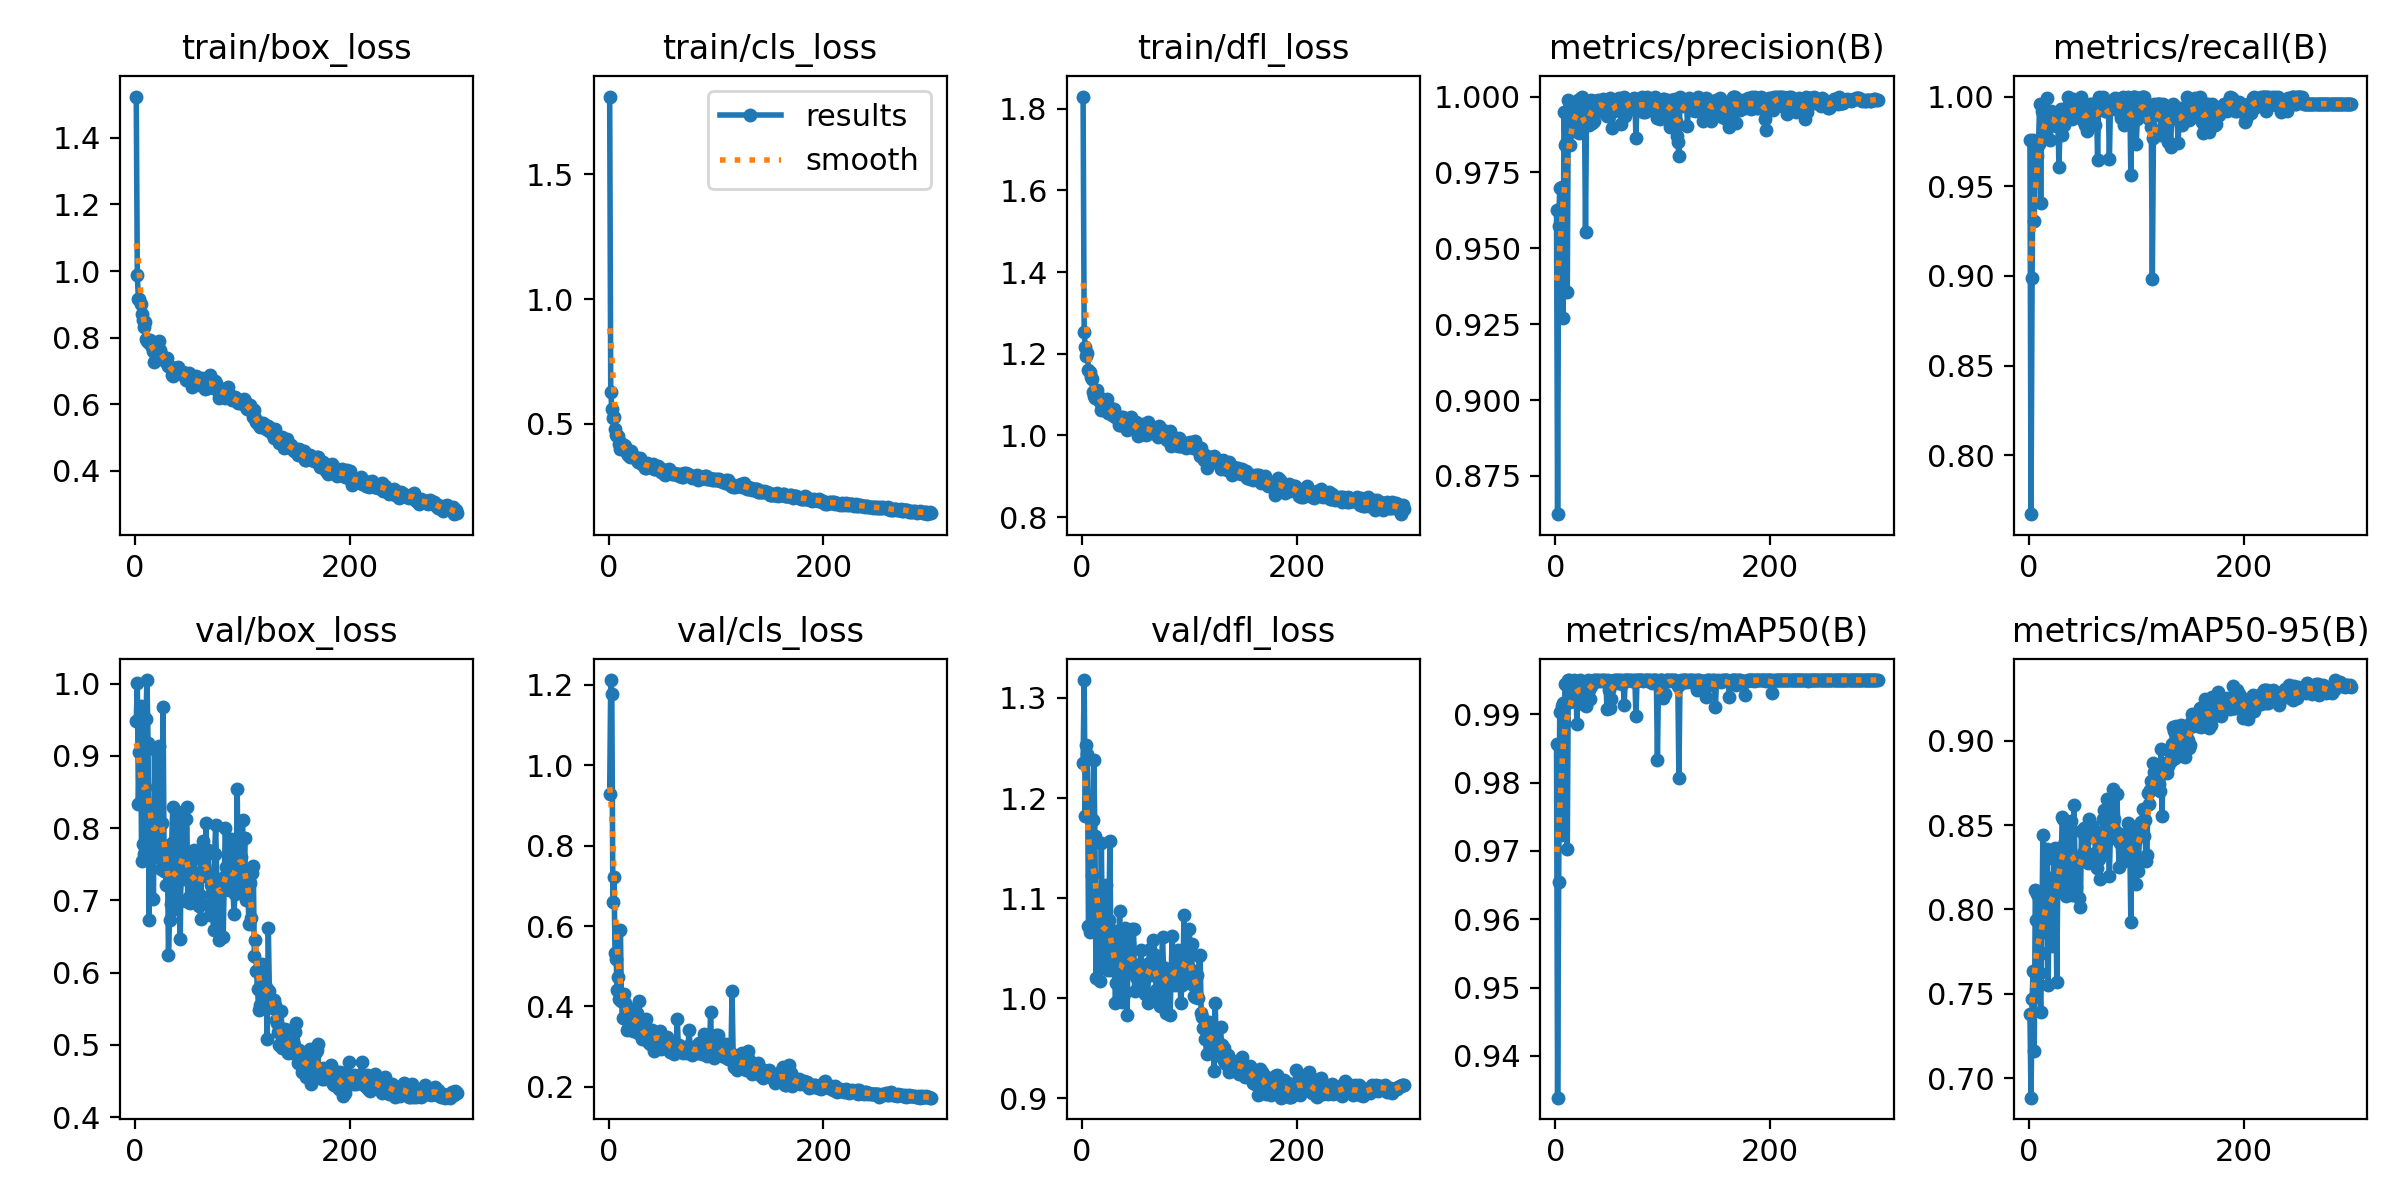

The file beside this chart, header and first rows:
epoch, time, train/box_loss, train/cls_loss, train/dfl_loss, metrics/precision(B), metrics/recall(B), metrics/mAP50(B), metrics/mAP50-95(B), val/box_loss, val/cls_loss, val/dfl_loss, lr/pg0, lr/pg1, lr/pg2
1, 4.032, 1.524, 1.812, 1.83, 0.9625, 0.9759, 0.9856, 0.7378, 0.9479, 0.9292, 1.235, 0.0005468, 0.0005468, 0.0005468
2, 9.353, 0.9868, 0.6271, 1.252, 0.8624, 0.7673, 0.9339, 0.6884, 1, 1.212, 1.318, 0.001099, 0.001099, 0.001099
3, 13.11, 0.9171, 0.5613, 1.216, 0.9573, 0.8991, 0.9655, 0.747, 0.834, 1.176, 1.182, 0.001647, 0.001647, 0.001647
4, 16.38, 0.9166, 0.5232, 1.195, 0.9697, 0.976, 0.9903, 0.7638, 0.9049, 0.6606, 1.253, 0.001651, 0.001651, 0.001651
5, 19.61, 0.8997, 0.5276, 1.201, 0.9634, 0.9306, 0.9723, 0.7159, 0.969, 0.7209, 1.244, 0.001645, 0.001645, 0.001645
6, 22.84, 0.8713, 0.4803, 1.159, 0.9703, 0.9713, 0.9912, 0.8113, 0.7538, 0.5329, 1.072, 0.001639, 0.001639, 0.001639
7, 26.08, 0.8536, 0.4572, 1.155, 0.9272, 0.96, 0.9917, 0.7936, 0.778, 0.5186, 1.066, 0.001634, 0.001634, 0.001634
8, 29.3, 0.8309, 0.4529, 1.142, 0.9949, 0.9667, 0.9887, 0.8092, 0.7638, 0.4415, 1.073, 0.001628, 0.001628, 0.001628
9, 32.54, 0.8466, 0.453, 1.139, 0.984, 0.9738, 0.9944, 0.7912, 0.8568, 0.4733, 1.123, 0.001623, 0.001623, 0.001623
10, 35.75, 0.796, 0.4188, 1.106, 0.9847, 0.996, 0.9944, 0.7621, 0.9511, 0.419, 1.179, 0.001617, 0.001617, 0.001617
11, 38.99, 0.7907, 0.4012, 1.097, 0.9355, 0.9409, 0.9703, 0.7393, 1.005, 0.5897, 1.238, 0.001612, 0.001612, 0.001612
12, 42.24, 0.7929, 0.4238, 1.093, 0.999, 0.992, 0.995, 0.774, 0.9178, 0.4133, 1.162, 0.001606, 0.001606, 0.001606
13, 45.47, 0.7851, 0.4095, 1.099, 0.9963, 0.992, 0.995, 0.8441, 0.6727, 0.3716, 1.02, 0.001601, 0.001601, 0.001601
14, 48.72, 0.7939, 0.4169, 1.111, 0.9841, 0.9776, 0.9917, 0.7869, 0.8267, 0.4319, 1.106, 0.001595, 0.001595, 0.001595
15, 52.73, 0.782, 0.4114, 1.096, 0.9913, 0.9812, 0.9933, 0.8033, 0.7871, 0.408, 1.067, 0.00159, 0.00159, 0.00159
16, 55.98, 0.7724, 0.3948, 1.095, 0.9887, 0.9874, 0.9922, 0.8046, 0.801, 0.3882, 1.07, 0.001584, 0.001584, 0.001584
17, 59.27, 0.7614, 0.3835, 1.083, 0.9959, 0.9992, 0.995, 0.836, 0.7018, 0.3412, 1.018, 0.001579, 0.001579, 0.001579
18, 63.02, 0.7278, 0.3758, 1.063, 0.9955, 0.9871, 0.9932, 0.755, 0.9099, 0.3916, 1.155, 0.001573, 0.001573, 0.001573
19, 66.29, 0.748, 0.3814, 1.075, 0.9939, 0.988, 0.9943, 0.8189, 0.7639, 0.3513, 1.056, 0.001568, 0.001568, 0.001568
20, 69.53, 0.7361, 0.369, 1.076, 0.9932, 0.976, 0.9885, 0.7932, 0.7599, 0.3891, 1.039, 0.001562, 0.001562, 0.001562
21, 72.84, 0.7664, 0.3914, 1.08, 0.999, 0.9918, 0.9944, 0.8165, 0.8056, 0.3714, 1.064, 0.001557, 0.001557, 0.001557
22, 77.36, 0.7888, 0.3722, 1.074, 0.9879, 0.9889, 0.9949, 0.7785, 0.9135, 0.3925, 1.113, 0.001551, 0.001551, 0.001551
23, 80.67, 0.7642, 0.3663, 1.089, 0.996, 0.9908, 0.995, 0.83, 0.7642, 0.3397, 1.045, 0.001546, 0.001546, 0.001546
24, 83.89, 0.7506, 0.3669, 1.056, 0.9995, 0.9906, 0.9939, 0.8362, 0.7433, 0.3417, 1.028, 0.00154, 0.00154, 0.00154
25, 87.12, 0.7434, 0.3661, 1.071, 1, 0.9834, 0.9942, 0.812, 0.8069, 0.3832, 1.078, 0.001535, 0.001535, 0.001535
26, 90.36, 0.7382, 0.3548, 1.057, 0.997, 0.988, 0.9916, 0.757, 0.9681, 0.3843, 1.158, 0.001529, 0.001529, 0.001529
27, 93.63, 0.7363, 0.3477, 1.058, 0.9969, 0.991, 0.9947, 0.8246, 0.7405, 0.3335, 1.028, 0.001524, 0.001524, 0.001524
28, 98.99, 0.7304, 0.346, 1.049, 0.9553, 0.9605, 0.9912, 0.8283, 0.7623, 0.4133, 1.046, 0.001518, 0.001518, 0.001518
29, 102.2, 0.728, 0.3641, 1.064, 0.9977, 0.9839, 0.9932, 0.8308, 0.7206, 0.3453, 1.03, 0.001513, 0.001513, 0.001513
30, 106.8, 0.738, 0.351, 1.064, 0.9977, 0.9928, 0.995, 0.8213, 0.7751, 0.3379, 1.067, 0.001507, 0.001507, 0.001507
31, 110, 0.7154, 0.338, 1.044, 0.9907, 0.9788, 0.9936, 0.8551, 0.625, 0.3189, 0.9948, 0.001502, 0.001502, 0.001502
32, 113.5, 0.7125, 0.3366, 1.045, 0.9985, 0.9871, 0.9922, 0.8538, 0.6726, 0.3291, 1.015, 0.001496, 0.001496, 0.001496
33, 116.9, 0.7121, 0.344, 1.047, 0.9988, 0.984, 0.9942, 0.8389, 0.6955, 0.3327, 1.015, 0.001491, 0.001491, 0.001491
34, 120.7, 0.6866, 0.3224, 1.026, 0.9912, 0.992, 0.9947, 0.816, 0.7792, 0.3309, 1.044, 0.001485, 0.001485, 0.001485
35, 124, 0.6858, 0.322, 1.025, 0.9985, 0.9897, 0.9946, 0.8079, 0.829, 0.3695, 1.087, 0.00148, 0.00148, 0.00148
36, 127.2, 0.7083, 0.3431, 1.045, 0.9919, 1, 0.995, 0.8366, 0.7358, 0.3173, 1.04, 0.001474, 0.001474, 0.001474
37, 130.4, 0.7001, 0.3362, 1.042, 0.9976, 0.996, 0.995, 0.8486, 0.6885, 0.3115, 0.9967, 0.001469, 0.001469, 0.001469
38, 133.6, 0.6928, 0.3316, 1.046, 0.9954, 0.988, 0.9949, 0.8336, 0.7181, 0.3244, 1.027, 0.001463, 0.001463, 0.001463
39, 137, 0.7043, 0.3321, 1.03, 0.9984, 0.988, 0.995, 0.8526, 0.6943, 0.3057, 1.004, 0.001458, 0.001458, 0.001458
40, 140.2, 0.7126, 0.3344, 1.036, 0.999, 0.9878, 0.9949, 0.8088, 0.8216, 0.3408, 1.07, 0.001452, 0.001452, 0.001452
41, 143.4, 0.6928, 0.3379, 1.031, 0.9962, 0.9985, 0.995, 0.8149, 0.7531, 0.3131, 1.03, 0.001447, 0.001447, 0.001447
42, 146.7, 0.6929, 0.3187, 1.013, 0.9982, 0.9913, 0.9948, 0.8618, 0.6459, 0.2899, 0.983, 0.001441, 0.001441, 0.001441
43, 150, 0.6919, 0.321, 1.021, 0.9963, 0.9943, 0.995, 0.8277, 0.8008, 0.3312, 1.059, 0.001436, 0.001436, 0.001436
44, 153.2, 0.6973, 0.3214, 1.035, 0.9991, 0.9944, 0.995, 0.8134, 0.799, 0.3283, 1.055, 0.00143, 0.00143, 0.00143
45, 156.4, 0.6955, 0.3258, 1.036, 0.995, 0.993, 0.9949, 0.8305, 0.7292, 0.3265, 1.03, 0.001425, 0.001425, 0.001425
46, 159.7, 0.6949, 0.3302, 1.046, 0.9981, 0.9917, 0.995, 0.8293, 0.7607, 0.3236, 1.028, 0.001419, 0.001419, 0.001419
47, 163.1, 0.6729, 0.3193, 1.023, 0.9978, 0.992, 0.9948, 0.807, 0.812, 0.3262, 1.069, 0.001414, 0.001414, 0.001414
48, 166.4, 0.6828, 0.3194, 1.022, 0.9936, 0.988, 0.9908, 0.8012, 0.8297, 0.3397, 1.069, 0.001408, 0.001408, 0.001408
49, 169.6, 0.6797, 0.3078, 1.028, 0.994, 1, 0.995, 0.8467, 0.6981, 0.2932, 1.007, 0.001403, 0.001403, 0.001403
50, 172.9, 0.694, 0.3177, 1.032, 0.9935, 0.988, 0.9936, 0.8334, 0.7048, 0.3173, 1.021, 0.001397, 0.001397, 0.001397
51, 177.8, 0.6851, 0.3115, 1.025, 0.9996, 0.9858, 0.9909, 0.8485, 0.6962, 0.3239, 1.021, 0.001392, 0.001392, 0.001392
52, 181, 0.6733, 0.298, 0.9979, 0.9988, 0.984, 0.9923, 0.8431, 0.7241, 0.3168, 1.028, 0.001386, 0.001386, 0.001386
53, 184.3, 0.6509, 0.2936, 1.001, 0.9897, 0.9915, 0.9948, 0.8337, 0.7409, 0.3072, 1.024, 0.001381, 0.001381, 0.001381
54, 187.5, 0.6737, 0.3043, 1.015, 0.9959, 0.9808, 0.9947, 0.8284, 0.7578, 0.3247, 1.034, 0.001375, 0.001375, 0.001375
55, 192.2, 0.6755, 0.3145, 1.023, 0.9953, 0.9955, 0.995, 0.8278, 0.769, 0.3147, 1.048, 0.00137, 0.00137, 0.00137
56, 195.4, 0.6759, 0.3212, 1.002, 0.9989, 0.9917, 0.995, 0.8535, 0.7087, 0.3043, 1.016, 0.001364, 0.001364, 0.001364
57, 198.7, 0.6835, 0.3048, 1.027, 0.9991, 0.996, 0.995, 0.8429, 0.7302, 0.2875, 1.022, 0.001359, 0.001359, 0.001359
58, 202, 0.6669, 0.3052, 1.017, 0.9968, 0.9875, 0.9946, 0.8455, 0.7115, 0.3131, 1.018, 0.001353, 0.001353, 0.001353
59, 205.2, 0.6567, 0.2994, 1.017, 0.9996, 0.9959, 0.995, 0.8497, 0.6918, 0.2866, 1.004, 0.001348, 0.001348, 0.001348
60, 208.5, 0.6663, 0.2977, 0.9997, 0.9977, 0.992, 0.995, 0.8457, 0.708, 0.2857, 1.024, 0.001342, 0.001342, 0.001342
... 240 more rows
